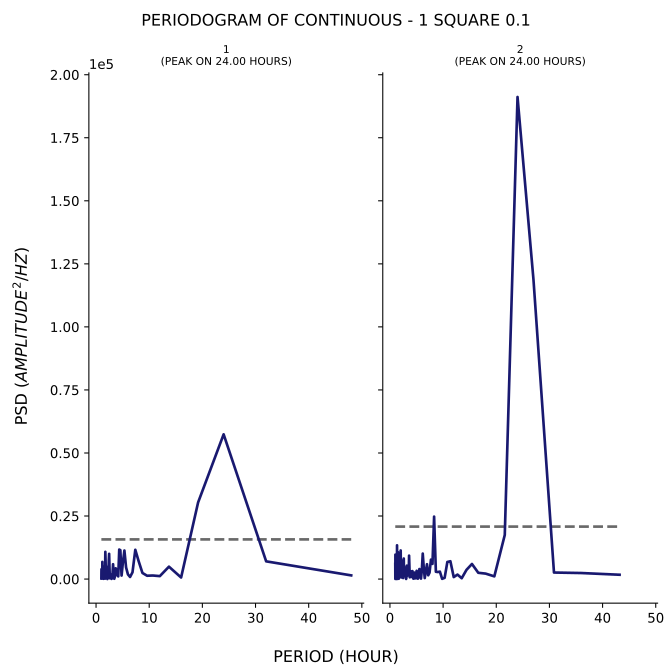

The file beside this chart, header and first rows:
test, period, psd
1, 48.0, 1462
1, 32.0, 7028
1, 24.0, 57392
1, 19.2, 30397
1, 16.0, 620
1, 13.71, 4917
1, 12.0, 1171
1, 10.67, 1413
1, 9.6, 1321
1, 8.727, 2425
1, 8.0, 7182
1, 7.385, 11609
1, 6.857, 2699
1, 6.4, 832.7
1, 6.0, 1857
1, 5.647, 4626
1, 5.333, 11316
1, 5.053, 6645
1, 4.8, 1393
1, 4.571, 11445
1, 4.364, 11707
1, 4.174, 1063
1, 4.0, 1553
1, 3.84, 3897
1, 3.692, 4268
1, 3.556, 1074
1, 3.429, 115.2
1, 3.31, 1860
1, 3.2, 5890
1, 3.097, 1974
1, 3.0, 282
1, 2.909, 74.91
1, 2.824, 1641
1, 2.743, 1884
1, 2.667, 1435
1, 2.595, 304.9
1, 2.526, 4766
1, 2.462, 10006
1, 2.4, 7512
1, 2.341, 2453
1, 2.286, 804.3
1, 2.233, 3237
1, 2.182, 2633
1, 2.133, 10.52
1, 2.087, 1566
1, 2.043, 1737
1, 2.0, 941.2
1, 1.959, 4901
1, 1.92, 1178
1, 1.882, 601.9
1, 1.846, 4340
1, 1.811, 5826
1, 1.778, 8505
1, 1.745, 10793
1, 1.714, 5200
1, 1.684, 157.3
1, 1.655, 825.8
1, 1.627, 1200
1, 1.6, 1480
1, 1.574, 1646
... 247 more rows
